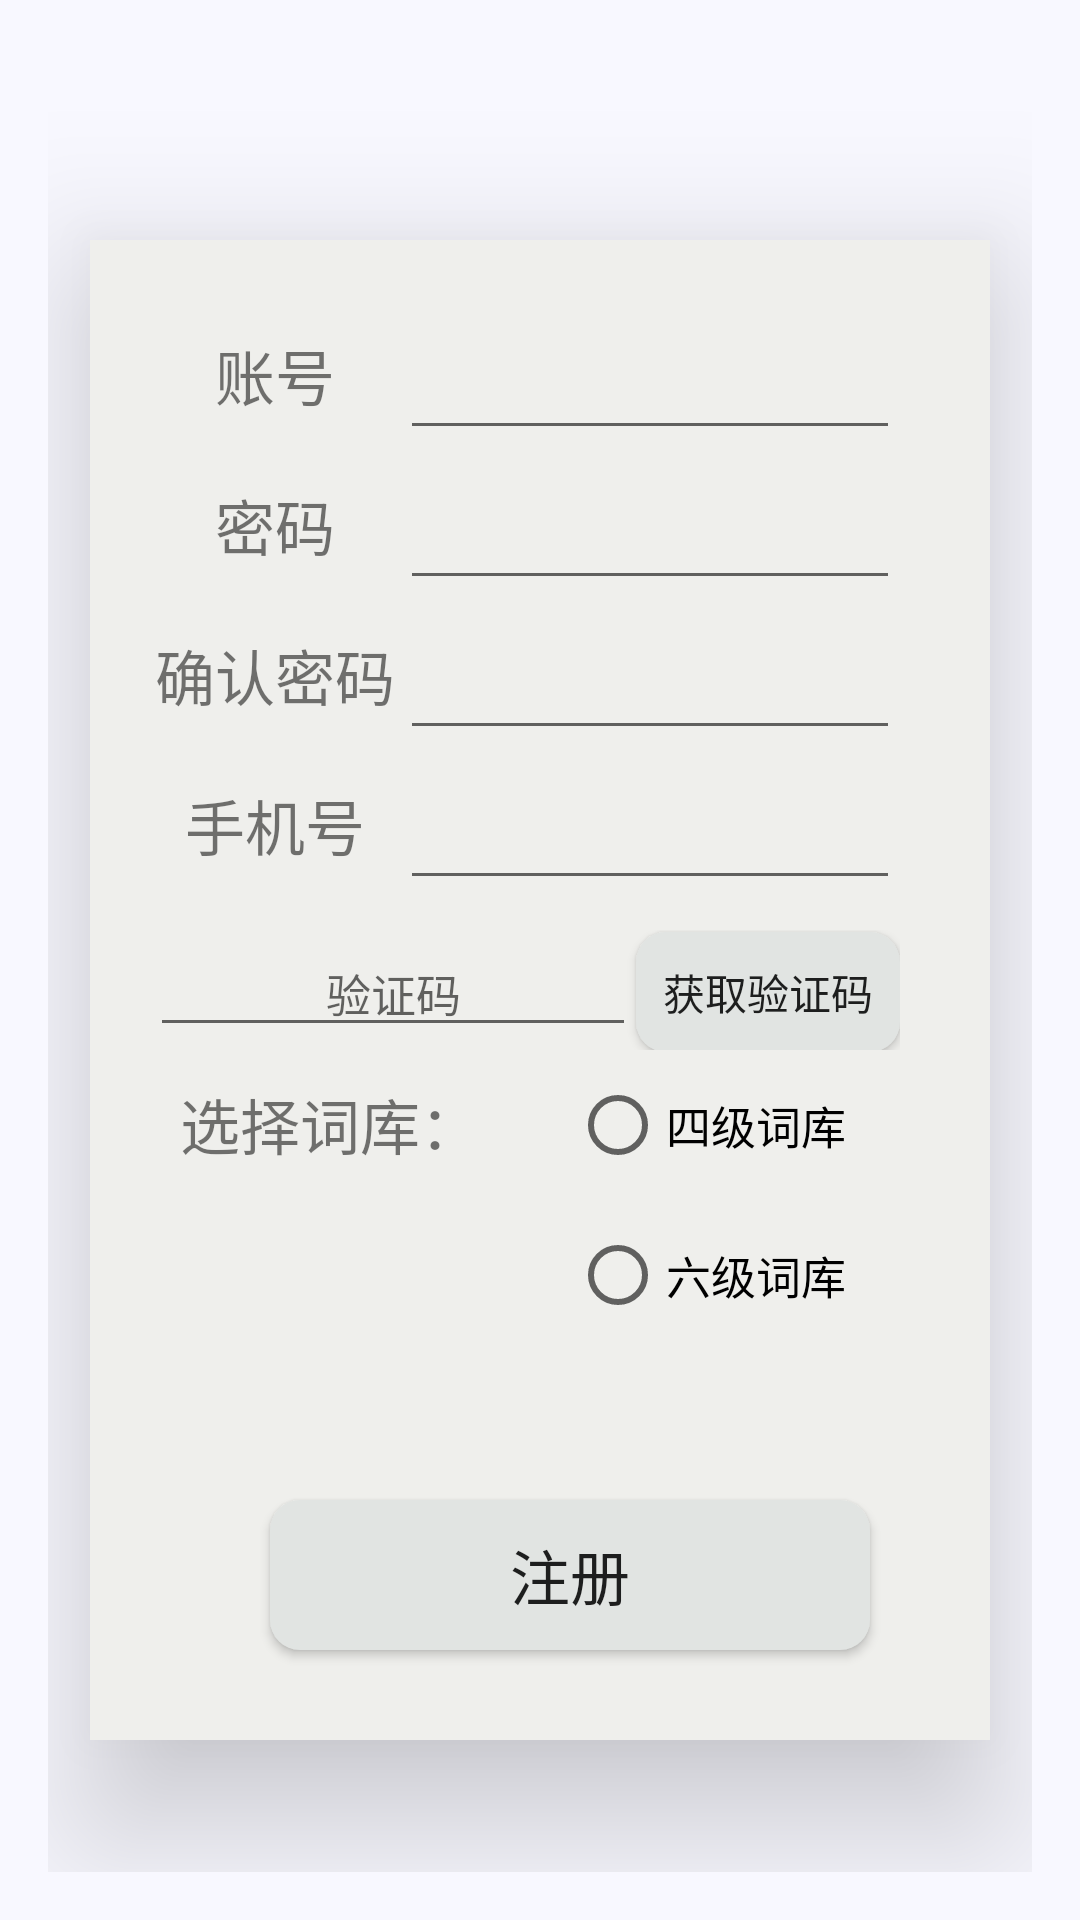

Android layout source for this screen:
<!-- AndroidManifest.xml: application theme AppTheme -->
<!-- res/layout/activity_zhuce.xml -->
<?xml version="1.0" encoding="utf-8"?>
<RelativeLayout xmlns:android="http://schemas.android.com/apk/res/android"
    xmlns:tools="http://schemas.android.com/tools"
    android:id="@+id/activity_zhuce"
    android:layout_width="match_parent"
    android:layout_height="match_parent"
    android:paddingBottom="@dimen/activity_vertical_margin"
    android:paddingLeft="@dimen/activity_horizontal_margin"
    android:paddingRight="@dimen/activity_horizontal_margin"
    android:paddingTop="@dimen/activity_vertical_margin"
    android:background="#f8f8ff"
    android:gravity="center"
    tools:context="com.example.danciji1_0.Zhuce">
<LinearLayout
    android:elevation="30dp"
    android:layout_width="300dp"
    android:layout_height="500dp"
    android:orientation="vertical"

    android:layout_marginTop="20dp"
    android:background="#efefec"
    android:paddingTop="20dp"
    android:paddingLeft="20dp">

    <LinearLayout
        android:layout_width="250dp"
        android:layout_height="50dp">
        <TextView
            android:id="@+id/ZC_Tzhanghao"
            android:layout_width="0dp"
            android:layout_height="50dp"
            android:layout_weight="1"
            android:gravity="center"
            android:text="账号"
            android:textSize="20dp"/>
        <EditText
            android:id="@+id/ZC_zhanghao"
            android:layout_width="0dp"
            android:layout_height="50dp"
            android:layout_weight="2"
            android:drawable="@drawable/color_cursor"
            android:cursorVisible="true"/>
    </LinearLayout>
    <LinearLayout
        android:layout_width="250dp"
        android:layout_height="50dp">
        <TextView
            android:id="@+id/ZC_Tmima1"
            android:layout_width="0dp"
            android:layout_height="50dp"
            android:layout_weight="1"
            android:gravity="center"
            android:text="密码"
            android:textSize="20dp"/>
        <EditText
            android:id="@+id/ZC_mima1"
            android:layout_width="0dp"
            android:layout_height="50dp"
            android:layout_weight="2"
            android:inputType="textPassword"
            android:maxLength="20"
            android:drawable="@drawable/color_cursor"
            android:cursorVisible="true"/>
    </LinearLayout>
    <LinearLayout
        android:layout_width="250dp"
        android:layout_height="50dp">

        <TextView
            android:id="@+id/ZC_Tmima2"
            android:layout_width="0dp"
            android:layout_height="50dp"
            android:layout_weight="1"
            android:gravity="center"
            android:text="确认密码"
            android:textSize="20dp" />
        <EditText
            android:id="@+id/ZC_mima2"
            android:layout_width="0dp"
            android:layout_height="50dp"
            android:layout_weight="2"
            android:inputType="textPassword"
            android:maxLength="20"
            android:drawable="@drawable/color_cursor"
            android:cursorVisible="true"/>
    </LinearLayout>
    <LinearLayout
        android:layout_width="250dp"
        android:layout_height="50dp">
        <TextView
            android:id="@+id/ZC_Tnumber"
            android:layout_width="0dp"
            android:layout_height="30dp"
            android:layout_weight="1"
            android:gravity="center"
            android:text="手机号"
            android:textSize="20dp"/>
        <EditText
            android:inputType="phone"
            android:id="@+id/ZC_number"
            android:layout_width="0dp"
            android:layout_height="50dp"
            android:layout_weight="2"
            android:drawable="@drawable/color_cursor"
            android:cursorVisible="true"/>
    </LinearLayout>
    <LinearLayout
        android:layout_width="250dp"
        android:layout_height="40dp"
        android:layout_marginTop="10dp">
        <EditText
            android:id="@+id/verification_code"
            android:layout_weight="1"
            android:layout_width="0dp"
            android:layout_height="wrap_content"
            android:hint="验证码"
            android:textSize="15dp"
            android:gravity="center"/>
        <Button

            android:background="@drawable/btn_bg_red"
            android:id="@+id/button_send_verification_code"
            android:layout_width="wrap_content"
            android:layout_height="wrap_content"
            android:text="获取验证码" />
    </LinearLayout>


        <LinearLayout
            android:layout_width="350dp"
            android:layout_height="100dp"
            android:gravity="left">

            <LinearLayout
                android:layout_width="140dp"
                android:layout_height="60dp"
                android:layout_marginTop="0dp">
                <TextView
                    android:id="@+id/ZC_Tciku"
                    android:layout_width="140dp"
                    android:layout_height="60dp"
                    android:padding="10dp"
                    android:text="选择词库："
                    android:textSize="20dp"/>
            </LinearLayout>


            <RadioGroup
                android:id="@+id/ZC_zu"
                android:layout_width="200dp"
                android:layout_height="150dp">
            <RadioButton
                android:id="@+id/ZC_siji"
                android:layout_width="200dp"
                android:layout_height="50dp"
                android:text="四级词库"
                android:textSize="15dp" />
            <RadioButton
                android:id="@+id/ZC_liuji"
                android:layout_width="200dp"
                android:layout_height="50dp"
                android:text="六级词库"
                android:textSize="15dp"/>
            </RadioGroup>
        </LinearLayout>


        <LinearLayout
            android:layout_width="match_parent"
            android:layout_height="match_parent"
            android:gravity="center">

            <Button
                android:layout_marginTop="10dp"
                android:elevation="50dp"
                android:layout_width="200dp"
                android:layout_height="50dp"
                android:id="@+id/ZC_denglu"
                android:background="@drawable/btn_bg_red"
                android:text="注册"
                android:textSize="20dp"

                />



        </LinearLayout>



</LinearLayout>

</RelativeLayout>
<!-- resources referenced by this layout -->
<resources>
  <dimen name="activity_horizontal_margin">16dp</dimen>
  <dimen name="activity_vertical_margin">16dp</dimen>
  <!-- drawable btn_bg_red (drawable) -->
  <?xml version="1.0" encoding="utf-8"?>
  <shape xmlns:android="http://schemas.android.com/apk/res/android">
      <solid android:color="#e1e4e2"/>
      <corners android:topLeftRadius="10dip"
          android:topRightRadius="10dip"
          android:bottomRightRadius="10dip"
          android:bottomLeftRadius="10dip" />
      
  </shape>
  <!-- drawable color_cursor (drawable-v24) -->
  <?xml version="1.0" encoding="utf-8"?>
  <shape xmlns:android="http://schemas.android.com/apk/res/android" android:shape="rectangle">
      <size android:width="1dp" />
      <solid android:color="#436eee"  />
  </shape>
  <style name="AppTheme" parent="Theme.AppCompat.Light.NoActionBar">
          
          <item name="colorPrimary">@color/colorPrimary</item>
          <item name="colorPrimaryDark">@color/colorPrimaryDark</item>
          <item name="colorAccent">@color/colorAccent</item>
      </style>
  <color name="colorPrimary">#3F51B5</color>
  <color name="colorPrimaryDark">#303F9F</color>
  <color name="colorAccent">#ce2710</color>
</resources>
